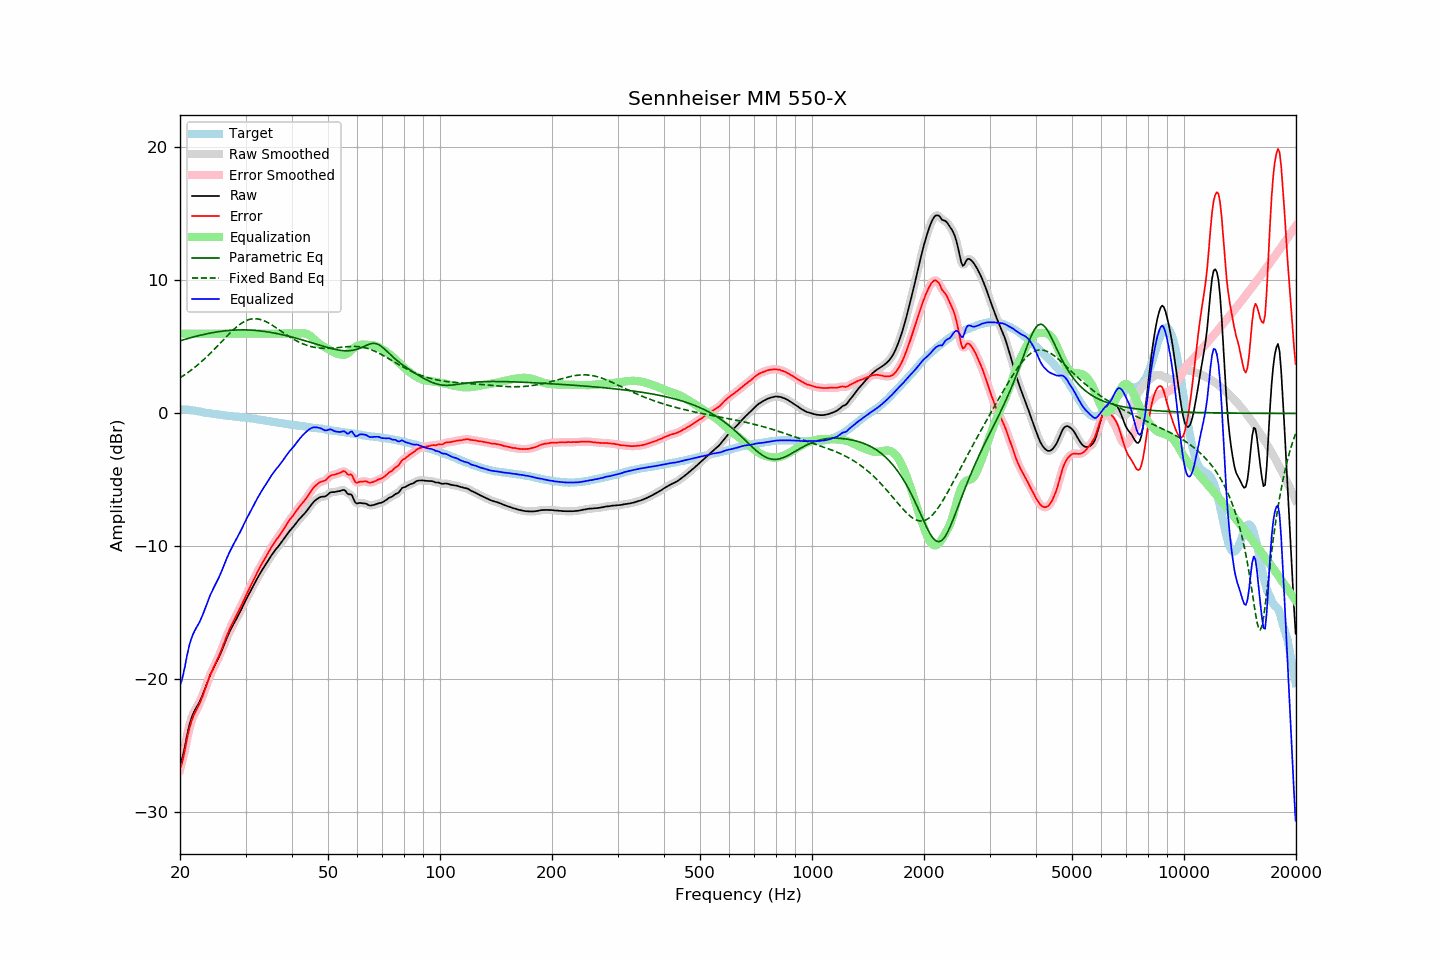

Data behind this chart, as committed beside it:
frequency, raw, error, smoothed, error_smoothed, equalization, parametric_eq, fixed_band_eq, equalized_raw, equalized_smoothed, target
20.00, -26.44, -26.73, -26.51, -26.79, 6.00, 5.46, 2.68, -20.44, -20.51, 0.28
20.20, -26.12, -26.41, -26.06, -26.34, 6.00, 5.50, 2.76, -20.12, -20.06, 0.28
20.40, -25.63, -25.91, -25.57, -25.86, 6.00, 5.53, 2.84, -19.63, -19.57, 0.28
20.61, -25.06, -25.35, -25.05, -25.33, 6.00, 5.57, 2.92, -19.06, -19.05, 0.28
20.81, -24.42, -24.70, -24.44, -24.72, 6.00, 5.60, 3.00, -18.42, -18.44, 0.28
21.02, -23.85, -24.13, -23.86, -24.14, 6.00, 5.64, 3.08, -17.85, -17.86, 0.28
21.23, -23.35, -23.61, -23.36, -23.63, 6.00, 5.67, 3.17, -17.35, -17.36, 0.26
21.44, -22.95, -23.20, -22.96, -23.21, 6.00, 5.71, 3.26, -16.95, -16.96, 0.25
21.66, -22.63, -22.86, -22.63, -22.86, 6.00, 5.74, 3.36, -16.63, -16.63, 0.23
21.87, -22.37, -22.58, -22.37, -22.58, 6.00, 5.77, 3.45, -16.37, -16.37, 0.21
22.09, -22.14, -22.34, -22.15, -22.34, 6.00, 5.80, 3.55, -16.14, -16.15, 0.20
22.31, -21.94, -22.11, -21.94, -22.11, 6.00, 5.83, 3.65, -15.94, -15.94, 0.17
22.54, -21.73, -21.88, -21.71, -21.87, 6.00, 5.86, 3.75, -15.73, -15.71, 0.15
22.76, -21.46, -21.59, -21.47, -21.59, 6.00, 5.89, 3.86, -15.46, -15.47, 0.13
22.99, -21.18, -21.28, -21.18, -21.27, 6.00, 5.92, 3.96, -15.18, -15.18, 0.10
23.22, -20.86, -20.93, -20.86, -20.93, 6.00, 5.95, 4.08, -14.86, -14.86, 0.07
23.45, -20.52, -20.57, -20.53, -20.58, 6.00, 5.97, 4.19, -14.52, -14.53, 0.05
23.69, -20.21, -20.25, -20.20, -20.24, 6.00, 6.00, 4.30, -14.21, -14.20, 0.04
23.92, -19.89, -19.91, -19.89, -19.91, 6.00, 6.02, 4.42, -13.89, -13.89, 0.02
24.16, -19.60, -19.61, -19.61, -19.62, 6.00, 6.05, 4.54, -13.60, -13.61, 0.01
24.40, -19.36, -19.35, -19.35, -19.34, 6.00, 6.07, 4.66, -13.36, -13.35, -0.01
24.65, -19.12, -19.08, -19.12, -19.08, 6.00, 6.09, 4.78, -13.12, -13.12, -0.03
24.89, -18.88, -18.83, -18.88, -18.83, 6.00, 6.11, 4.91, -12.88, -12.88, -0.05
25.14, -18.64, -18.58, -18.64, -18.57, 6.00, 6.13, 5.03, -12.64, -12.64, -0.07
25.39, -18.38, -18.29, -18.38, -18.30, 6.00, 6.15, 5.16, -12.38, -12.38, -0.09
25.65, -18.12, -18.02, -18.11, -18.01, 6.00, 6.17, 5.29, -12.12, -12.11, -0.10
25.91, -17.83, -17.70, -17.82, -17.70, 6.00, 6.18, 5.41, -11.83, -11.82, -0.13
26.16, -17.52, -17.38, -17.53, -17.39, 6.00, 6.20, 5.54, -11.52, -11.53, -0.14
26.43, -17.23, -17.08, -17.22, -17.07, 6.00, 6.21, 5.67, -11.23, -11.22, -0.15
26.69, -16.92, -16.76, -16.93, -16.76, 6.00, 6.22, 5.79, -10.92, -10.93, -0.17
26.96, -16.65, -16.47, -16.65, -16.47, 6.00, 6.24, 5.92, -10.65, -10.65, -0.18
27.23, -16.38, -16.19, -16.38, -16.19, 6.00, 6.25, 6.04, -10.38, -10.38, -0.19
27.50, -16.13, -15.93, -16.13, -15.93, 6.00, 6.26, 6.16, -10.13, -10.13, -0.20
27.77, -15.90, -15.68, -15.90, -15.68, 6.00, 6.26, 6.27, -9.90, -9.90, -0.22
28.05, -15.67, -15.44, -15.68, -15.44, 6.00, 6.27, 6.38, -9.67, -9.68, -0.23
28.33, -15.46, -15.21, -15.46, -15.21, 6.00, 6.28, 6.49, -9.46, -9.46, -0.25
28.62, -15.24, -14.97, -15.24, -14.97, 6.00, 6.28, 6.58, -9.24, -9.24, -0.26
28.90, -15.01, -14.74, -15.01, -14.73, 6.00, 6.28, 6.68, -9.01, -9.01, -0.27
29.19, -14.77, -14.48, -14.77, -14.48, 6.00, 6.28, 6.76, -8.77, -8.77, -0.30
29.48, -14.52, -14.23, -14.52, -14.22, 6.00, 6.28, 6.84, -8.52, -8.52, -0.30
29.78, -14.27, -13.96, -14.27, -13.96, 6.00, 6.28, 6.91, -8.27, -8.27, -0.31
30.08, -14.02, -13.70, -14.02, -13.70, 6.00, 6.28, 6.97, -8.02, -8.02, -0.32
30.38, -13.79, -13.45, -13.78, -13.44, 6.00, 6.28, 7.02, -7.79, -7.78, -0.34
30.68, -13.54, -13.19, -13.55, -13.20, 6.00, 6.27, 7.06, -7.54, -7.55, -0.35
30.99, -13.32, -12.95, -13.32, -12.95, 6.00, 6.27, 7.09, -7.32, -7.32, -0.37
31.30, -13.10, -12.71, -13.09, -12.71, 6.00, 6.26, 7.11, -7.10, -7.09, -0.38
31.61, -12.86, -12.47, -12.86, -12.47, 6.00, 6.25, 7.12, -6.86, -6.86, -0.39
31.93, -12.64, -12.22, -12.64, -12.22, 6.00, 6.24, 7.12, -6.64, -6.64, -0.41
32.24, -12.41, -11.96, -12.41, -11.98, 6.00, 6.23, 7.11, -6.41, -6.41, -0.45
32.57, -12.20, -11.74, -12.20, -11.74, 6.00, 6.22, 7.09, -6.20, -6.20, -0.46
32.89, -11.99, -11.52, -11.99, -11.51, 6.00, 6.21, 7.06, -5.99, -5.99, -0.47
33.22, -11.78, -11.28, -11.79, -11.30, 6.00, 6.19, 7.03, -5.78, -5.79, -0.50
33.55, -11.60, -11.09, -11.60, -11.09, 6.00, 6.18, 6.98, -5.60, -5.60, -0.51
33.89, -11.41, -10.88, -11.41, -10.87, 6.00, 6.16, 6.93, -5.41, -5.41, -0.53
34.23, -11.22, -10.67, -11.22, -10.67, 6.00, 6.14, 6.87, -5.22, -5.22, -0.56
34.57, -11.02, -10.45, -11.03, -10.45, 6.00, 6.12, 6.81, -5.02, -5.03, -0.58
34.92, -10.84, -10.24, -10.83, -10.24, 6.00, 6.10, 6.74, -4.84, -4.83, -0.60
35.27, -10.65, -10.03, -10.65, -10.03, 6.00, 6.08, 6.67, -4.65, -4.65, -0.61
35.62, -10.47, -9.84, -10.47, -9.84, 6.00, 6.06, 6.59, -4.47, -4.47, -0.63
35.97, -10.31, -9.66, -10.31, -9.66, 6.00, 6.04, 6.51, -4.31, -4.31, -0.66
... 635 more rows
